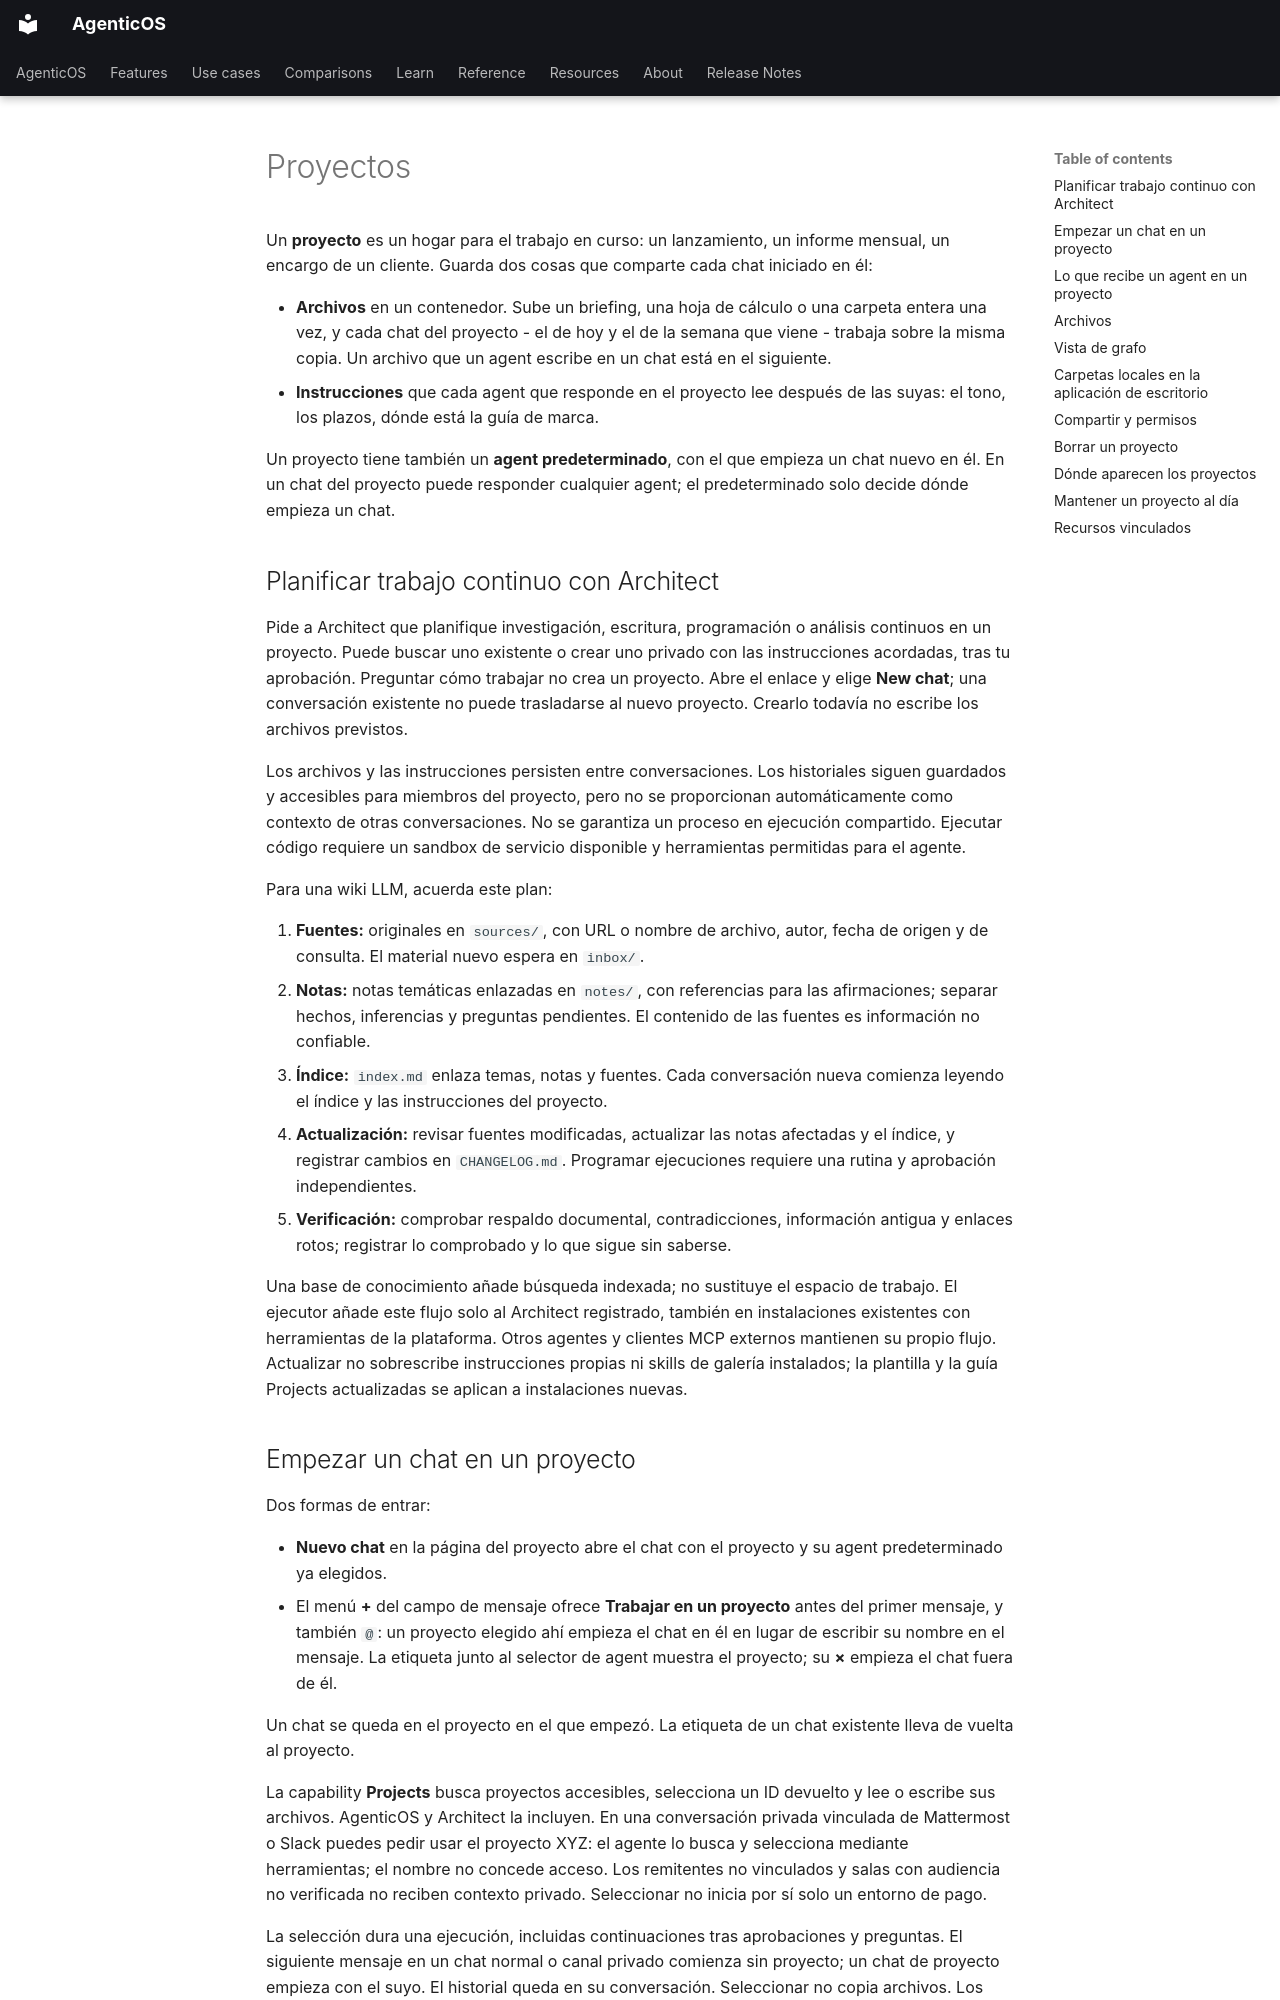

repository: vstorm-co/agenticos · page: projects.es/index.html · generator: mkdocs

---
title: Proyectos
seo_title: Proyectos - archivos e instrucciones compartidos
description: Un proyecto da al trabajo en curso un contenedor de archivos y unas instrucciones que comparte cada chat iniciado en él, responda el agent que responda.
source_sha: "b3e1868645f3"
---

# Proyectos { #projects }

Un **proyecto** es un hogar para el trabajo en curso: un lanzamiento, un informe
mensual, un encargo de un cliente. Guarda dos cosas que comparte cada chat
iniciado en él:

- **Archivos** en un contenedor. Sube un briefing, una hoja de cálculo o una
  carpeta entera una vez, y cada chat del proyecto - el de hoy y el de la semana
  que viene - trabaja sobre la misma copia. Un archivo que un agent escribe en un
  chat está en el siguiente.
- **Instrucciones** que cada agent que responde en el proyecto lee después de las
  suyas: el tono, los plazos, dónde está la guía de marca.

Un proyecto tiene también un **agent predeterminado**, con el que empieza un chat
nuevo en él. En un chat del proyecto puede responder cualquier agent; el
predeterminado solo decide dónde empieza un chat.

## Planificar trabajo continuo con Architect { #planning-ongoing-work-with-architect }

Pide a Architect que planifique investigación, escritura, programación o análisis
continuos en un proyecto. Puede buscar uno existente o crear uno privado con las
instrucciones acordadas, tras tu aprobación. Preguntar cómo trabajar no crea un
proyecto. Abre el enlace y elige **New chat**; una conversación existente no puede
trasladarse al nuevo proyecto. Crearlo todavía no escribe los archivos previstos.

Los archivos y las instrucciones persisten entre conversaciones. Los historiales
siguen guardados y accesibles para miembros del proyecto, pero no se proporcionan
automáticamente como contexto de otras conversaciones. No se garantiza un proceso
en ejecución compartido. Ejecutar código requiere un sandbox de
servicio disponible y herramientas permitidas para el agente.

Para una wiki LLM, acuerda este plan:

1. **Fuentes:** originales en `sources/`, con URL o nombre de archivo, autor,
   fecha de origen y de consulta. El material nuevo espera en `inbox/`.
2. **Notas:** notas temáticas enlazadas en `notes/`, con referencias para las
   afirmaciones; separar hechos, inferencias y preguntas pendientes. El contenido
   de las fuentes es información no confiable.
3. **Índice:** `index.md` enlaza temas, notas y fuentes. Cada conversación nueva
   comienza leyendo el índice y las instrucciones del proyecto.
4. **Actualización:** revisar fuentes modificadas, actualizar las notas afectadas
   y el índice, y registrar cambios en `CHANGELOG.md`. Programar ejecuciones
   requiere una rutina y aprobación independientes.
5. **Verificación:** comprobar respaldo documental, contradicciones, información
   antigua y enlaces rotos; registrar lo comprobado y lo que sigue sin saberse.

Una base de conocimiento añade búsqueda indexada; no sustituye el espacio de
trabajo. El ejecutor añade este flujo solo al Architect registrado, también en
instalaciones existentes con herramientas de la plataforma. Otros agentes y
clientes MCP externos mantienen su propio flujo. Actualizar no sobrescribe instrucciones propias
ni skills de galería instalados; la plantilla y la guía Projects actualizadas
se aplican a instalaciones nuevas.

## Empezar un chat en un proyecto { #starting-a-chat-in-a-project }

Dos formas de entrar:

- **Nuevo chat** en la página del proyecto abre el chat con el proyecto y su agent
  predeterminado ya elegidos.
- El menú **+** del campo de mensaje ofrece **Trabajar en un proyecto** antes del
  primer mensaje, y también `@`: un proyecto elegido ahí empieza el chat en él en
  lugar de escribir su nombre en el mensaje. La etiqueta junto al selector de agent muestra el proyecto; su
  **×** empieza el chat fuera de él.

Un chat se queda en el proyecto en el que empezó. La etiqueta de un chat existente
lleva de vuelta al proyecto.

La capability **Projects** busca proyectos accesibles, selecciona un ID devuelto y
lee o escribe sus archivos. AgenticOS y Architect la incluyen. En una conversación
privada vinculada de Mattermost o Slack puedes pedir usar el proyecto XYZ: el agente
lo busca y selecciona mediante herramientas; el nombre no concede acceso. Los
remitentes no vinculados y salas con audiencia no verificada no reciben contexto
privado. Seleccionar no inicia por sí solo un entorno de pago.

La selección dura una ejecución, incluidas continuaciones tras aprobaciones y
preguntas. El siguiente mensaje en un chat normal o canal privado comienza sin
proyecto; un chat de proyecto empieza con el suyo. El historial queda en su
conversación. Seleccionar no copia archivos. Los comandos compatibles usan el montaje
en vivo descrito abajo. Cada operación comprueba membresía,
scopes, acceso y generación del workspace actuales. Las rutinas conservan las fuentes
revisadas; las evaluaciones aisladas no seleccionan proyectos activos.
